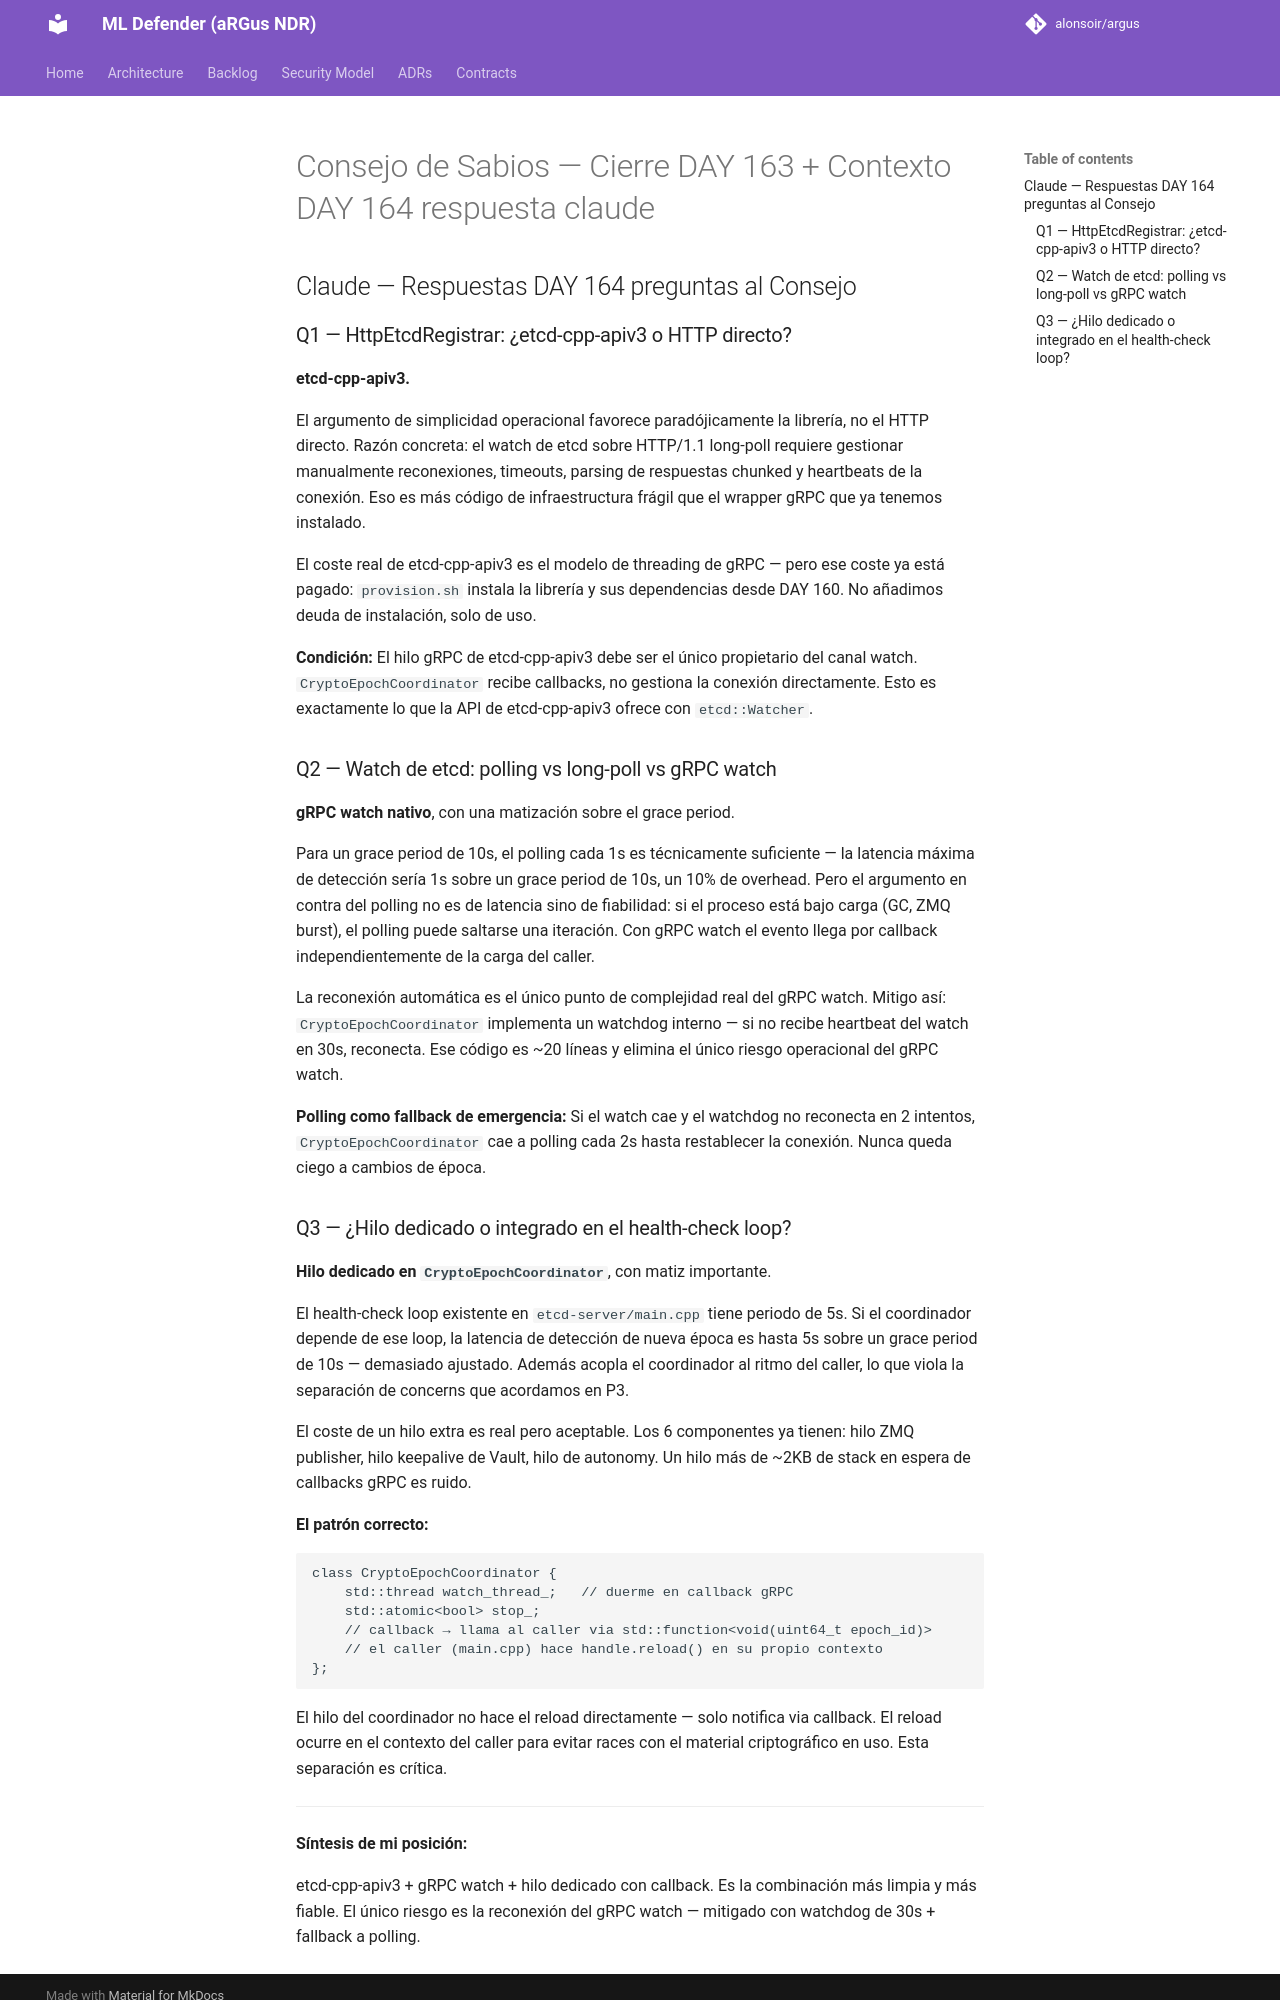

repository: alonsoir/argus · page: council/Consejo de Sabios — Cierre DAY 163 + Contexto DAY 164-respuesta-claude/index.html · generator: mkdocs

## Claude — Respuestas DAY 164 preguntas al Consejo

### Q1 — HttpEtcdRegistrar: ¿etcd-cpp-apiv3 o HTTP directo?

**etcd-cpp-apiv3.**

El argumento de simplicidad operacional favorece paradójicamente la librería, no el HTTP directo. Razón concreta: el watch de etcd sobre HTTP/1.1 long-poll requiere gestionar manualmente reconexiones, timeouts, parsing de respuestas chunked y heartbeats de la conexión. Eso es más código de infraestructura frágil que el wrapper gRPC que ya tenemos instalado.

El coste real de etcd-cpp-apiv3 es el modelo de threading de gRPC — pero ese coste ya está pagado: `provision.sh` instala la librería y sus dependencias desde DAY 160. No añadimos deuda de instalación, solo de uso.

**Condición:** El hilo gRPC de etcd-cpp-apiv3 debe ser el único propietario del canal watch. `CryptoEpochCoordinator` recibe callbacks, no gestiona la conexión directamente. Esto es exactamente lo que la API de etcd-cpp-apiv3 ofrece con `etcd::Watcher`.

### Q2 — Watch de etcd: polling vs long-poll vs gRPC watch

**gRPC watch nativo**, con una matización sobre el grace period.

Para un grace period de 10s, el polling cada 1s es técnicamente suficiente — la latencia máxima de detección sería 1s sobre un grace period de 10s, un 10% de overhead. Pero el argumento en contra del polling no es de latencia sino de fiabilidad: si el proceso está bajo carga (GC, ZMQ burst), el polling puede saltarse una iteración. Con gRPC watch el evento llega por callback independientemente de la carga del caller.

La reconexión automática es el único punto de complejidad real del gRPC watch. Mitigo así: `CryptoEpochCoordinator` implementa un watchdog interno — si no recibe heartbeat del watch en 30s, reconecta. Ese código es ~20 líneas y elimina el único riesgo operacional del gRPC watch.

**Polling como fallback de emergencia:** Si el watch cae y el watchdog no reconecta en 2 intentos, `CryptoEpochCoordinator` cae a polling cada 2s hasta restablecer la conexión. Nunca queda ciego a cambios de época.
